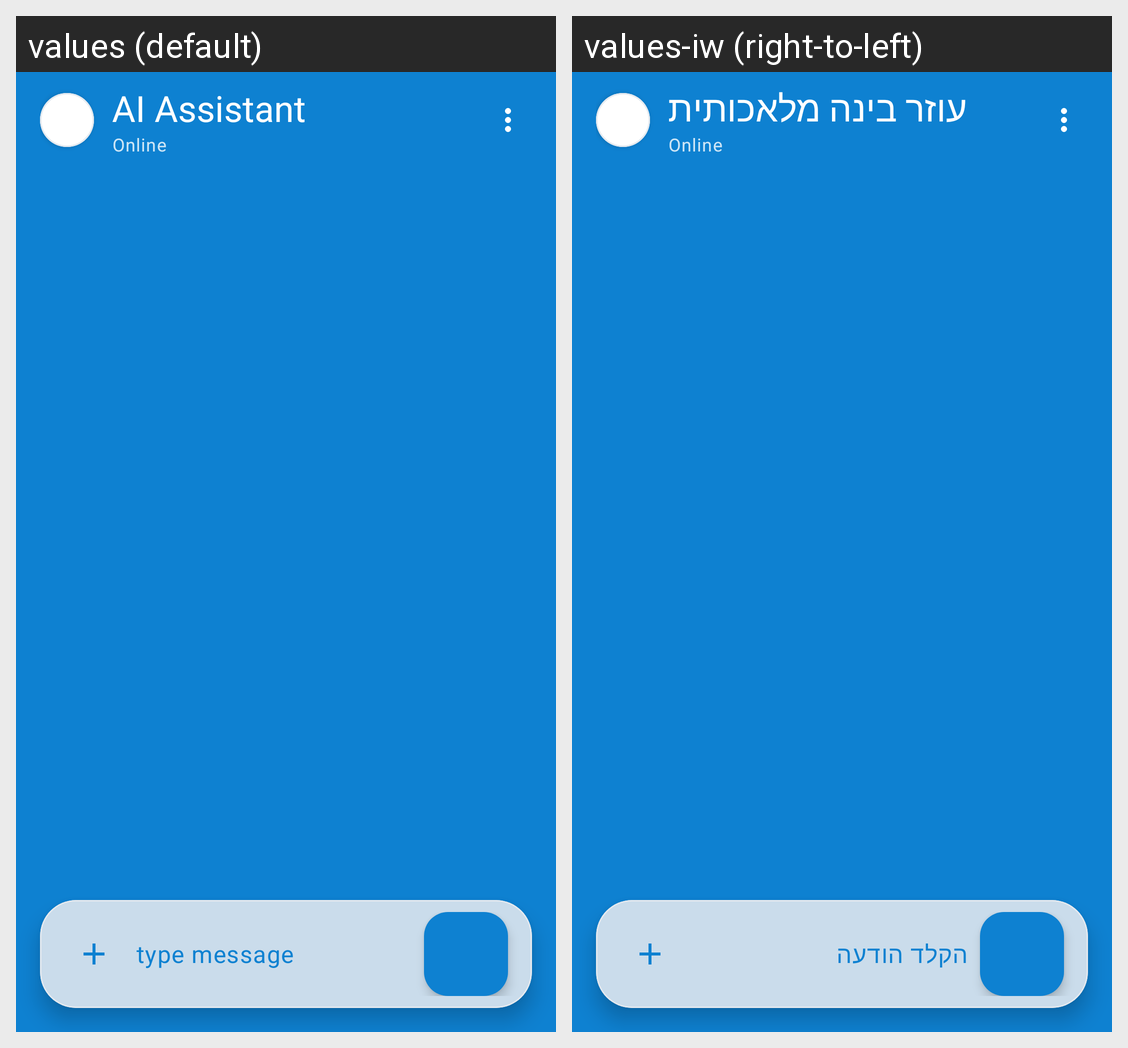

The same Android screen rendered under two of its app's locales, left to right. List the strings drawn on it with the default value and each locale's translation.
Android screen res/layout/activity_main_chatbot.xml rendered under 2 locales, left to right: values (default), values-iw (right-to-left). Device: Nexus 5 (rendered at 1080×1920; each locale shown at half size, 540×960, under a caption strip naming it); theme Theme.PartyMaker.
Strings drawn on this screen, with the default value and each locale's value (text and hints the layout hard-codes, and strings that could not be matched under every locale, appear in the picture but are not listed):

ai_assistant
  values: AI Assistant
  values-iw: עוזר בינה מלאכותית

online
  values: Online
  values-iw: Online  [not translated; the default value is used]

type_message
  values: type message
  values-iw: הקלד הודעה
